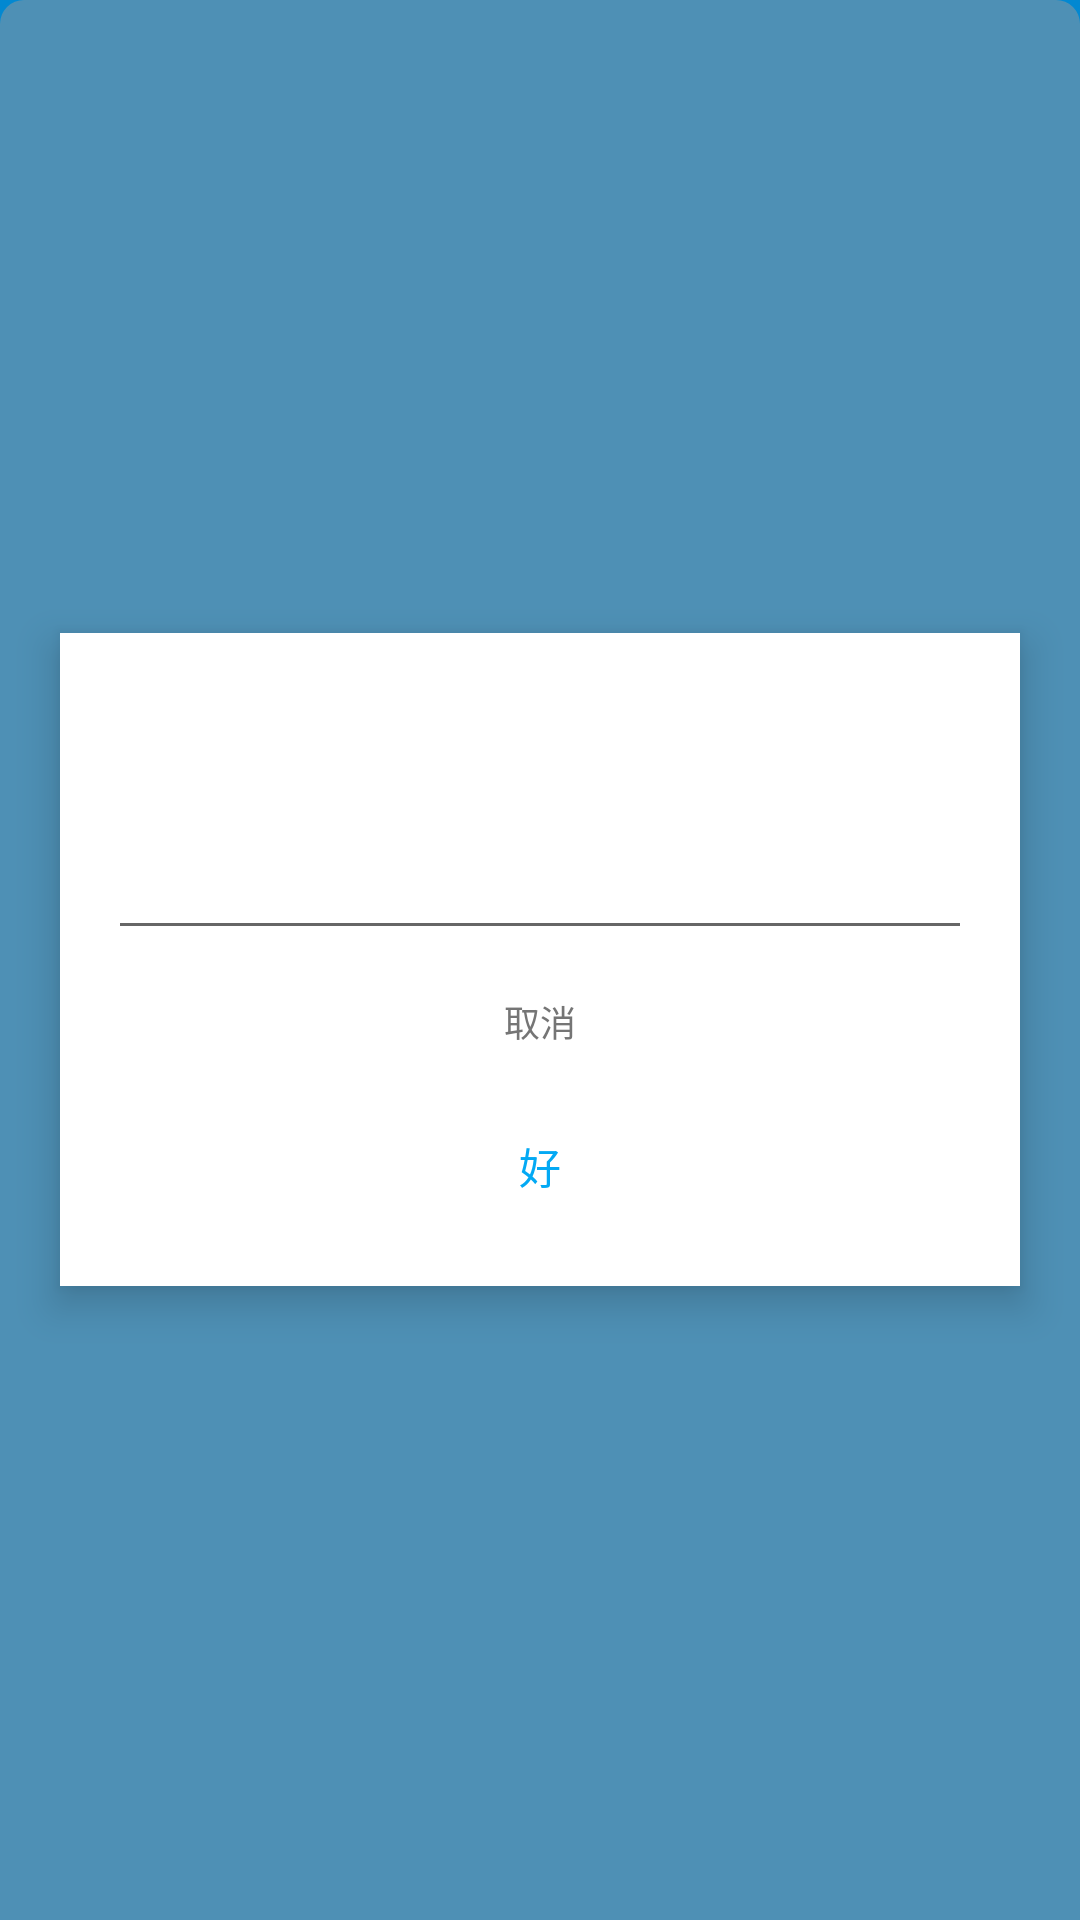

Reconstruct the res/layout file that produces this screen, plus the resources it refers to.
<!-- AndroidManifest.xml: application theme AppTheme -->
<!-- res/layout/ftprename.xml -->
<?xml version="1.0" encoding="utf-8"?>
<LinearLayout xmlns:android="http://schemas.android.com/apk/res/android"
    xmlns:tools="http://schemas.android.com/tools"
    android:layout_width="match_parent"
    android:layout_height="match_parent"
    android:background="@drawable/graybgr"
    android:gravity="center"
    android:orientation="vertical">

    <LinearLayout
        android:layout_width="match_parent"
        android:layout_height="wrap_content"
        android:layout_gravity="center"
        android:layout_margin="20dp"
        android:background="@color/white"
        android:elevation="8dp"
        android:gravity="center"
        android:orientation="vertical"
        android:padding="16dp"
        android:visibility="visible">

        <TextView
            android:id="@+id/renameTitle"
            android:layout_width="match_parent"
            android:layout_height="wrap_content"
            android:layout_marginBottom="24dp"
            android:gravity="center"
            android:textColor="@color/black"
            android:textSize="18sp"
            tools:text="@string/rename" />

        <EditText
            android:id="@+id/renametext"
            android:layout_width="match_parent"
            android:layout_height="wrap_content"
            android:ems="10"
            android:inputType="textPersonName" />

        <Button
            android:id="@+id/renamecancel"
            android:layout_width="match_parent"
            android:layout_height="wrap_content"
            android:background="@drawable/textbtn"
            android:text="@string/cancel"
            android:textColor="@color/gray"
            android:textSize="12sp" />

        <Button
            android:id="@+id/renameconfirm"
            android:layout_width="match_parent"
            android:layout_height="wrap_content"
            android:background="@drawable/textbtn"
            android:text="@string/ok"
            android:textColor="@color/blue" />

    </LinearLayout>

</LinearLayout>
<!-- resources referenced by this layout -->
<resources>
  <color name="black">#212121</color>
  <color name="blue">#03a9f4</color>
  <color name="gray">#757575</color>
  <color name="white">#ffffff</color>
  <!-- drawable graybgr (drawable) -->
  <?xml version="1.0" encoding="utf-8"?>
  <shape xmlns:android="http://schemas.android.com/apk/res/android">
      <solid android:color="@color/halfGray" />
      <corners
          android:topLeftRadius="8dp"
          android:topRightRadius="8dp" />
  </shape>
  <!-- drawable textbtn (drawable) -->
  <?xml version="1.0" encoding="utf-8"?>
  <selector xmlns:android="http://schemas.android.com/apk/res/android">
      <item android:state_pressed="true">
          <shape>
              <solid android:color="#999999" />
          </shape>
      </item>
      <item>
          <shape>
              <solid android:color="#00000000" />
          </shape>
      </item>
  </selector>
  <string name="cancel">取消</string>
  <string name="ok">好</string>
  <string name="rename">重命名</string>
  <style name="AppTheme" parent="Theme.AppCompat.Light.NoActionBar">
          
          <item name="android:navigationBarColor">@color/bgr</item>
          <item name="android:statusBarColor">@color/bgr</item>
          <item name="android:windowBackground">@color/bgr</item>
  
          <item name="colorPrimary">@color/colorPrimary</item>
          <item name="colorPrimaryDark">@color/colorPrimaryDark</item>
          <item name="colorAccent">@color/colorAccent</item>
  
          <item name="lightText">@color/gray</item>
          <item name="iconColor">@color/blue</item>
          <item name="pageBgr">@color/white</item>
  
      </style>
  <color name="halfGray">#80999999</color>
  <color name="bgr">#0288d1</color>
  <color name="colorPrimary">#3F51B5</color>
  <color name="colorPrimaryDark">#303F9F</color>
  <color name="colorAccent">#80CDFF</color>
</resources>
